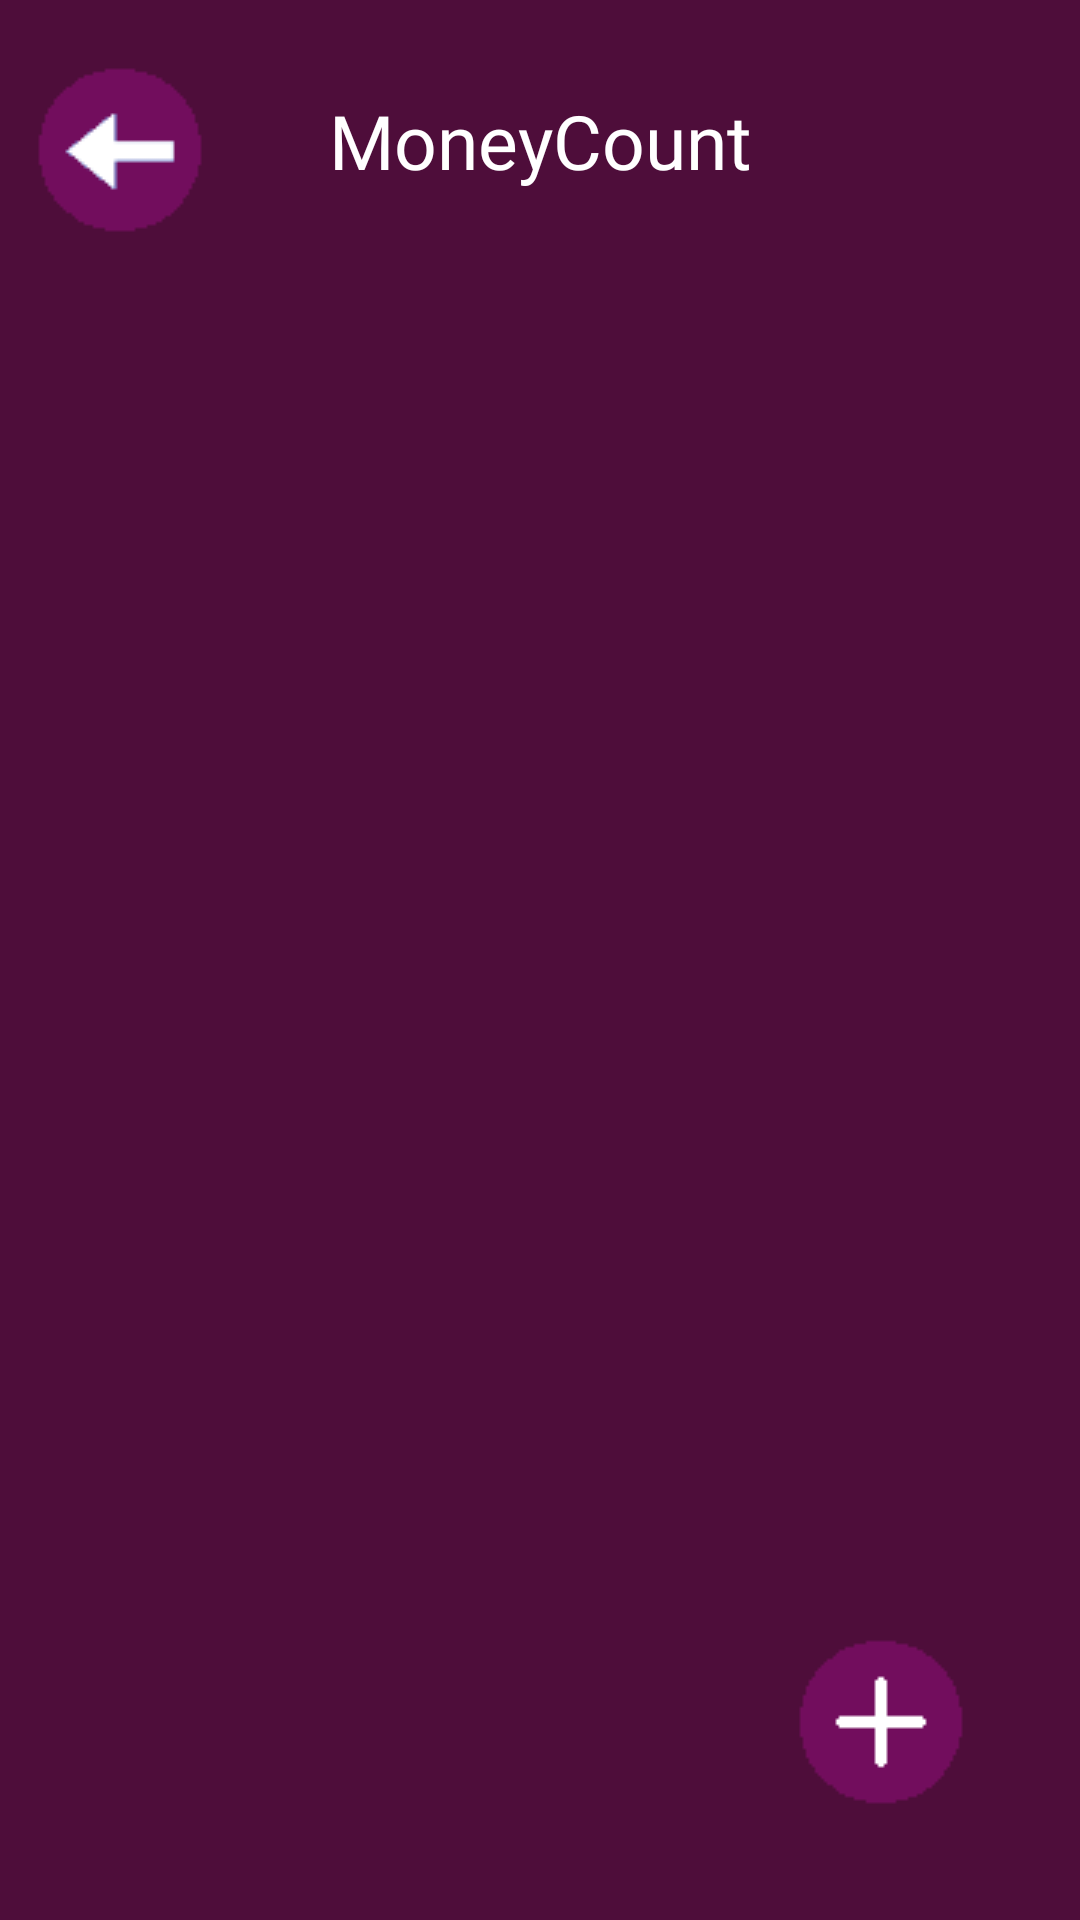

Reconstruct the res/layout file that produces this screen, plus the resources it refers to.
<!-- AndroidManifest.xml: application theme Theme.MoneyCount -->
<!-- res/layout/activity_profile.xml -->
<?xml version="1.0" encoding="utf-8"?>
<androidx.constraintlayout.widget.ConstraintLayout xmlns:android="http://schemas.android.com/apk/res/android"
    xmlns:app="http://schemas.android.com/apk/res-auto"
    xmlns:tools="http://schemas.android.com/tools"
    android:layout_width="match_parent"
    android:layout_height="match_parent"
    android:background="@color/bg"
    tools:context=".Profile">

    <TextView
        android:id="@+id/textAppName"
        android:layout_width="200dp"
        android:layout_height="35dp"
        android:layout_marginStart="100dp"
        android:layout_marginTop="30dp"
        android:layout_marginEnd="100dp"
        android:fontFamily="@font/century_gothic"
        android:text="@string/app_name"
        android:textAlignment="center"
        android:textColor="@color/text"
        android:textSize="25sp"
        app:layout_constraintEnd_toEndOf="parent"
        app:layout_constraintStart_toStartOf="parent"
        app:layout_constraintTop_toTopOf="parent" />

    <ImageButton
        android:id="@+id/back"
        android:layout_width="60dp"
        android:layout_height="60dp"
        android:layout_marginStart="10dp"
        android:layout_marginTop="20dp"
        android:background="@null"
        android:contentDescription="@string/descBackButton"
        app:layout_constraintStart_toStartOf="parent"
        app:layout_constraintTop_toTopOf="parent"
        app:srcCompat="@drawable/back_button" />

    <ImageButton
        android:id="@+id/addProfile"
        android:layout_width="61dp"
        android:layout_height="60dp"
        android:layout_marginEnd="36dp"
        android:layout_marginBottom="36dp"
        android:background="@null"
        android:contentDescription="@string/descAddButton"
        app:layout_constraintBottom_toBottomOf="parent"
        app:layout_constraintEnd_toEndOf="parent"
        app:srcCompat="@drawable/add_button" />
</androidx.constraintlayout.widget.ConstraintLayout>
<!-- resources referenced by this layout -->
<resources>
  <color name="bg">#4E0D3A</color>
  <color name="text">#FFFFFF</color>
  <!-- drawable add_button: png bitmap (drawable, 287 bytes) -->
  <!-- drawable back_button: png bitmap (drawable, 476 bytes) -->
  <string name="app_name">MoneyCount</string>
  <string name="descAddButton">Bouton d\'ajout</string>
  <string name="descBackButton">Bouton retour</string>
  <style name="Theme.MoneyCount" parent="Base.Theme.MoneyCount" />
  <style name="Base.Theme.MoneyCount" parent="Theme.AppCompat.Light.NoActionBar">
          
          
      </style>
</resources>
